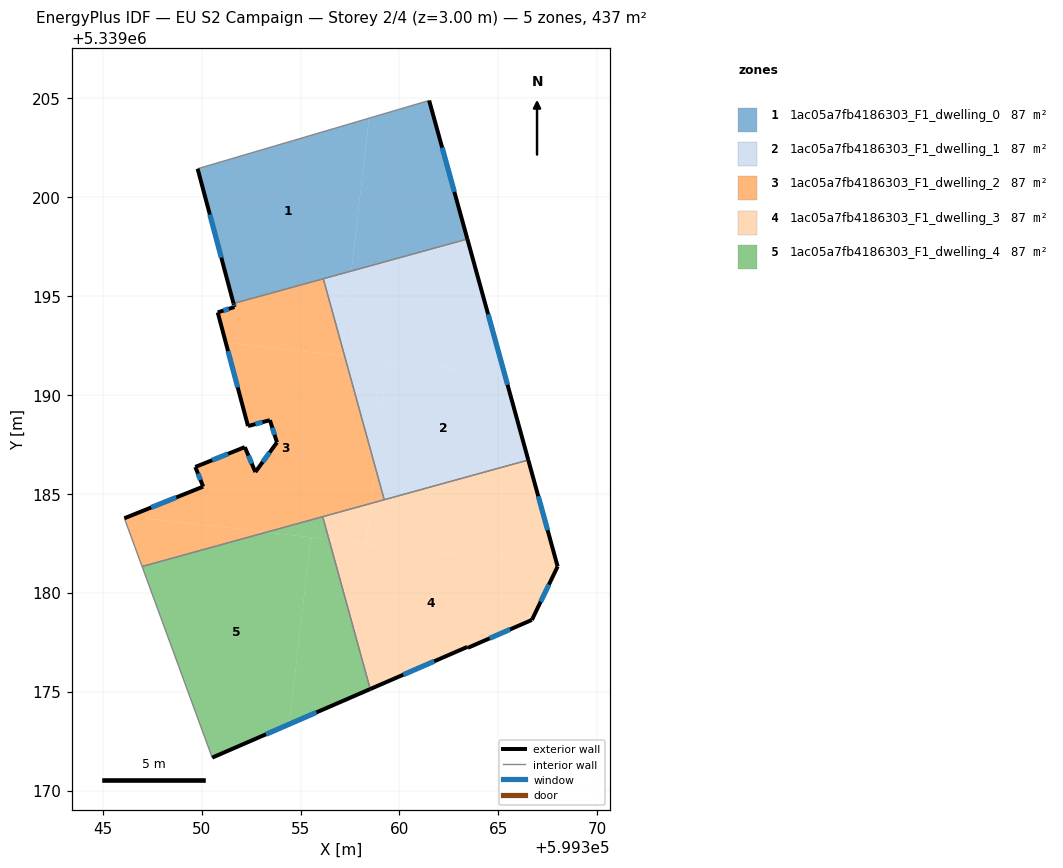
=== STOREY PLAN SPEC (per zone: floor XY polygon, exterior-wall plan segments, windows/doors) ===
zone 1: 1ac05a7fb4186303_F1_dwelling_0  (87.5 m²)
  floor: (599358.46, 5339203.97) (599357.57, 5339196.25) (599351.61, 5339194.61) (599349.80, 5339201.42)
  floor: (599361.50, 5339204.87) (599363.43, 5339197.87) (599357.57, 5339196.25) (599358.46, 5339203.97)
  exterior wall: (599349.80, 5339201.42) – (599351.61, 5339194.61)  [7.0 m]
    window: (599350.42, 5339199.10) – (599351.00, 5339196.93)  [2.2 m²]
  exterior wall: (599363.43, 5339197.87) – (599361.50, 5339204.87)  [7.3 m]
    window: (599362.77, 5339200.25) – (599362.16, 5339202.49)  [2.2 m²]
  interior walls: 3
zone 2: 1ac05a7fb4186303_F1_dwelling_1  (87.5 m²)
  floor: (599365.32, 5339191.02) (599366.51, 5339186.70) (599359.23, 5339184.70) (599358.77, 5339186.35) (599359.39, 5339191.71)
  floor: (599363.43, 5339197.87) (599365.32, 5339191.02) (599357.23, 5339191.96) (599357.12, 5339192.35) (599357.57, 5339196.25)
  floor: (599359.39, 5339191.71) (599358.77, 5339186.35) (599357.23, 5339191.95)
  floor: (599357.57, 5339196.25) (599357.12, 5339192.35) (599356.15, 5339195.86)
  exterior wall: (599366.51, 5339186.70) – (599363.43, 5339197.87)  [11.6 m]
    window: (599365.46, 5339190.50) – (599364.48, 5339194.07)  [3.5 m²]
  interior walls: 3
zone 3: 1ac05a7fb4186303_F1_dwelling_2  (87.5 m²)
  floor: (599357.23, 5339191.95) (599358.77, 5339186.35) (599358.56, 5339184.51) (599353.28, 5339183.05) (599346.34, 5339183.86) (599350.08, 5339185.36) (599349.68, 5339186.35) (599352.19, 5339187.35) (599352.72, 5339186.09) (599353.81, 5339187.59) (599353.45, 5339188.72) (599352.35, 5339188.42) (599351.22, 5339192.65)
  floor: (599353.28, 5339183.05) (599346.99, 5339181.32) (599346.10, 5339183.76) (599346.34, 5339183.86)
  floor: (599356.15, 5339195.86) (599357.12, 5339192.35) (599357.07, 5339191.97) (599351.22, 5339192.65) (599350.82, 5339194.16) (599351.66, 5339194.43) (599351.61, 5339194.61)
  floor: (599358.77, 5339186.35) (599359.23, 5339184.70) (599358.56, 5339184.51)
  floor: (599357.12, 5339192.35) (599357.23, 5339191.96) (599357.07, 5339191.97)
  exterior wall: (599352.72, 5339186.09) – (599352.19, 5339187.35)  [1.4 m]
    window: (599352.54, 5339186.52) – (599352.37, 5339186.93)  [0.4 m²]
  exterior wall: (599353.81, 5339187.59) – (599352.72, 5339186.09)  [1.9 m]
    window: (599353.44, 5339187.08) – (599353.09, 5339186.60)  [0.6 m²]
  exterior wall: (599353.45, 5339188.72) – (599353.81, 5339187.59)  [1.2 m]
    window: (599353.57, 5339188.33) – (599353.69, 5339187.98)  [0.4 m²]
  exterior wall: (599352.35, 5339188.42) – (599353.45, 5339188.72)  [1.1 m]
    window: (599352.72, 5339188.52) – (599353.08, 5339188.61)  [0.4 m²]
  exterior wall: (599350.82, 5339194.16) – (599352.35, 5339188.42)  [5.9 m]
    window: (599351.34, 5339192.21) – (599351.83, 5339190.37)  [1.8 m²]
  exterior wall: (599351.66, 5339194.43) – (599350.82, 5339194.16)  [0.9 m]
    window: (599351.37, 5339194.34) – (599351.10, 5339194.25)  [0.3 m²]
  exterior wall: (599351.61, 5339194.61) – (599351.66, 5339194.43)  [0.2 m]
    window: (599351.63, 5339194.55) – (599351.65, 5339194.49)  [0.1 m²]
  exterior wall: (599350.08, 5339185.36) – (599346.10, 5339183.76)  [4.3 m]
    window: (599348.73, 5339184.81) – (599347.45, 5339184.30)  [1.3 m²]
  exterior wall: (599349.68, 5339186.35) – (599350.08, 5339185.36)  [1.1 m]
    window: (599349.82, 5339186.01) – (599349.94, 5339185.70)  [0.3 m²]
  exterior wall: (599352.19, 5339187.35) – (599349.68, 5339186.35)  [2.7 m]
    window: (599351.33, 5339187.01) – (599350.53, 5339186.69)  [0.8 m²]
  interior walls: 5
zone 4: 1ac05a7fb4186303_F1_dwelling_3  (87.5 m²)
  floor: (599367.98, 5339181.36) (599367.99, 5339181.32) (599366.69, 5339178.62) (599363.45, 5339177.21) (599363.43, 5339177.25) (599358.52, 5339175.13) (599356.44, 5339182.69)
  floor: (599366.51, 5339186.70) (599367.98, 5339181.36) (599358.33, 5339182.47) (599358.56, 5339184.51)
  floor: (599358.56, 5339184.51) (599358.33, 5339182.47) (599356.44, 5339182.69) (599356.12, 5339183.84)
  exterior wall: (599366.69, 5339178.62) – (599367.99, 5339181.32)  [3.0 m]
    window: (599367.13, 5339179.54) – (599367.55, 5339180.40)  [0.9 m²]
  exterior wall: (599363.45, 5339177.21) – (599366.69, 5339178.62)  [3.5 m]
    window: (599364.56, 5339177.69) – (599365.59, 5339178.14)  [1.1 m²]
  exterior wall: (599363.43, 5339177.25) – (599363.45, 5339177.21)  [0.1 m]
  exterior wall: (599358.52, 5339175.13) – (599363.43, 5339177.25)  [5.3 m]
    window: (599360.19, 5339175.85) – (599361.76, 5339176.53)  [1.6 m²]
  exterior wall: (599367.99, 5339181.32) – (599366.51, 5339186.70)  [5.6 m]
    window: (599367.49, 5339183.15) – (599367.01, 5339184.87)  [1.7 m²]
  interior walls: 3
zone 5: 1ac05a7fb4186303_F1_dwelling_4  (87.5 m²)
  floor: (599355.52, 5339182.80) (599354.43, 5339173.35) (599350.54, 5339171.66) (599346.99, 5339181.32) (599353.28, 5339183.05)
  floor: (599356.44, 5339182.69) (599358.52, 5339175.13) (599354.43, 5339173.35) (599355.52, 5339182.80)
  floor: (599356.12, 5339183.84) (599356.44, 5339182.69) (599353.28, 5339183.05)
  exterior wall: (599350.54, 5339171.66) – (599358.52, 5339175.13)  [8.7 m]
    window: (599353.25, 5339172.84) – (599355.81, 5339173.95)  [2.7 m²]
  interior walls: 3

=== DERIVED (storey summary) ===
Building: EU S2 Campaign
Storey: 2 of 4  (floor level z = 3.00 m)
Storey gross floor area: 437.3 m²
Zones on this storey: 5
  - 1ac05a7fb4186303_F1_dwelling_0: floor 87.5 m²; exterior wall 14.3 m (42.9 m²); 2 window(s) 4.4 m²; WWR 10.2%
  - 1ac05a7fb4186303_F1_dwelling_1: floor 87.5 m²; exterior wall 11.6 m (34.8 m²); 1 window(s) 3.5 m²; WWR 10.2%
  - 1ac05a7fb4186303_F1_dwelling_2: floor 87.5 m²; exterior wall 20.6 m (61.9 m²); 10 window(s) 6.3 m²; WWR 10.2%
  - 1ac05a7fb4186303_F1_dwelling_3: floor 87.5 m²; exterior wall 17.5 m (52.5 m²); 4 window(s) 5.3 m²; WWR 10.2%
  - 1ac05a7fb4186303_F1_dwelling_4: floor 87.5 m²; exterior wall 8.7 m (26.1 m²); 1 window(s) 2.7 m²; WWR 10.2%
Zone adjacency (shared interzone walls):
  - 1ac05a7fb4186303_F1_dwelling_0 ↔ 1ac05a7fb4186303_F1_dwelling_1
  - 1ac05a7fb4186303_F1_dwelling_0 ↔ 1ac05a7fb4186303_F1_dwelling_2
  - 1ac05a7fb4186303_F1_dwelling_1 ↔ 1ac05a7fb4186303_F1_dwelling_2
  - 1ac05a7fb4186303_F1_dwelling_1 ↔ 1ac05a7fb4186303_F1_dwelling_3
  - 1ac05a7fb4186303_F1_dwelling_2 ↔ 1ac05a7fb4186303_F1_dwelling_3
  - 1ac05a7fb4186303_F1_dwelling_2 ↔ 1ac05a7fb4186303_F1_dwelling_4
  - 1ac05a7fb4186303_F1_dwelling_3 ↔ 1ac05a7fb4186303_F1_dwelling_4